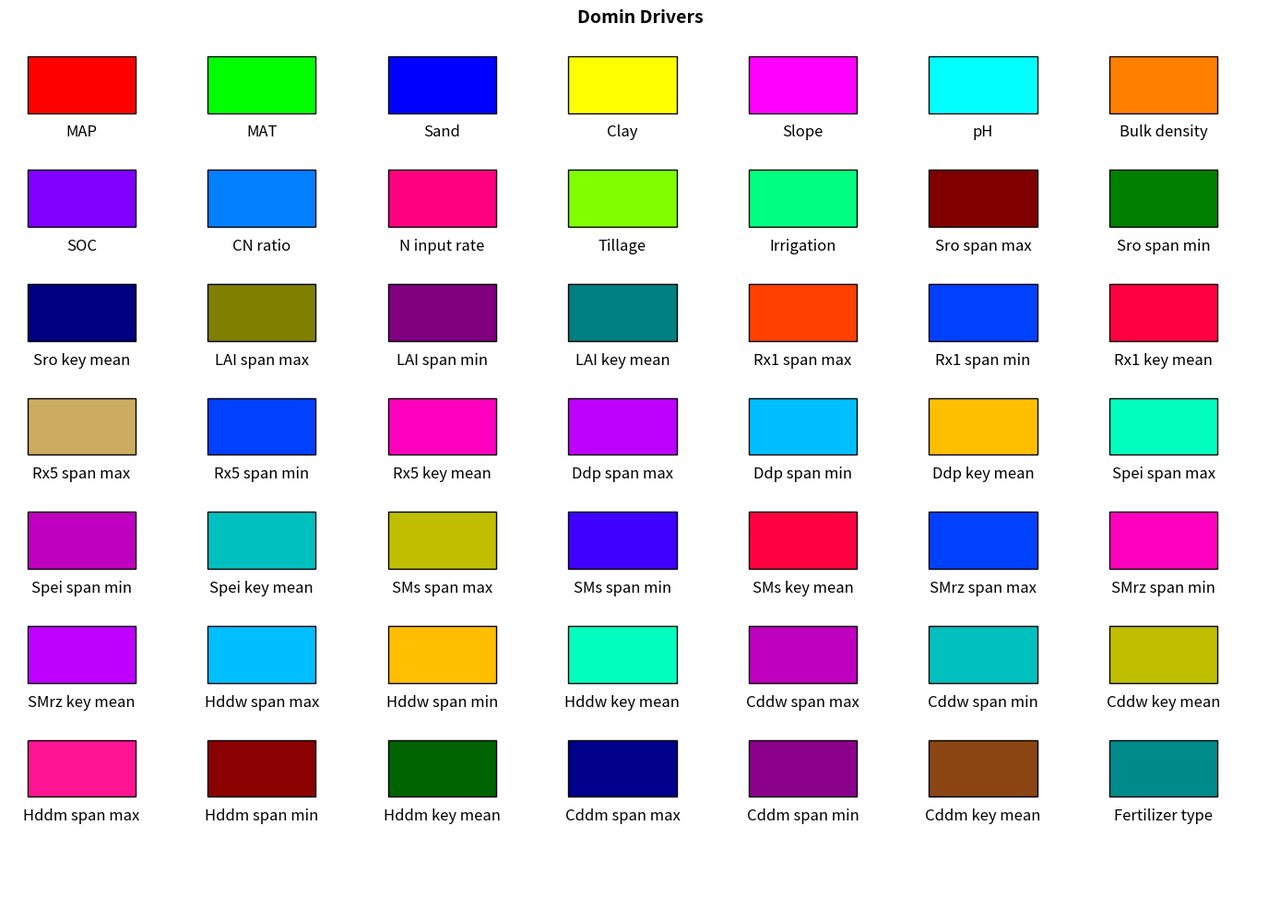

The script that saved this image:
# # 主导驱动因子图例 4*9
# import matplotlib.pyplot as plt
# import matplotlib.patches as patches
#
# # 数据
# labels = [
#     "MAP", "MAT", "Sro_Span_max", "Sro_Span_min", "Sro_Span_mean", "Ddp_Span_max",
#     "Ddp_Span_min", "Ddp_Span_mean", "Spei_Span_max", "Spei_Span_min", "Spei_Span_mean", "Till",
#     "Irrigated", "Sand", "Clay", "Slope", "pH", "Bulk density",
#     "SOC", "C/N", "N input rate", "LAI_Span_max", "LAI_Span_min", "LAI_Span_mean",
#     "Rx1_Span_max", "Rx1_Span_min", "Rx1_Span_mean", "Rx5_Span_max", "Rx5_Span_min", "Rx5_Span_mean",
#     "Hdd_Span_max", "Hdd_Span_min", "Hdd_Span_mean", "Cdd_Span_max", "Cdd_Span_min", "Cdd_Span_mean"
# ]
# colors = [
#     "#1F77B4", "#2C7BB6", "#5E9ED6", "#87B7E0", "#4590B9", "#1764AB",
#     "#3273BF", "#5087C7", "#74A9CF", "#97BBCD", "#64A0C8", "#FF7F0E",
#     "#FF9933", "#8C510A", "#A16216", "#7F7F7F", "#B87333", "#875C26",
#     "#C88746", "#2CA02C", "#4DAF4A", "#4D9221", "#66A63A", "#40821B",
#     "#D62728", "#ED4142", "#E13334", "#E64959", "#F2656F", "#EB5764",
#     "#D94021", "#F05A3B", "#E44D2E", "#C83042", "#E05062", "#D44052"
# ]
#
# # 创建图表和轴
# fig, ax = plt.subplots(figsize=(10, 6))
# ax.set_xlim(0, 4)
# ax.set_ylim(0, 9)
# ax.axis('off')
#
# # 添加长方形色块和标签，4列，每列9个，调整长宽比例避免文字重叠
# for i, (label, color) in enumerate(zip(labels, colors)):
#     col = i // 9
#     row = i % 9
#     rect = patches.Rectangle((col * 0.8 + 0.1, 8 - row), 0.2, 0.5, linewidth=1, edgecolor='black', facecolor=color)
#     ax.add_patch(rect)
#     ax.text(col * 0.8 +0.35, 8 - row + 0.3, label, va='center', ha='left')
#
# # 调整布局
# plt.tight_layout()
# plt.savefig('wheat_domin_legend.png', dpi=600, bbox_inches='tight')
# plt.show()
# plt.close()

# 主导驱动因子图例 9*4
# import matplotlib.pyplot as plt
# import matplotlib.patches as patches
#
# # 数据
# labels = [
#     "MAP", "MAT", "Sro_Span_max", "Sro_Span_min", "Sro_Span_mean", "Ddp_Span_max",
#     "Ddp_Span_min", "Ddp_Span_mean", "Spei_Span_max", "Spei_Span_min", "Spei_Span_mean", "Till",
#     "Irrigated", "Sand", "Clay", "Slope", "pH", "Bulk density",
#     "SOC", "C/N", "N input rate", "LAI_Span_max", "LAI_Span_min", "LAI_Span_mean",
#     "Rx1_Span_max", "Rx1_Span_min", "Rx1_Span_mean", "Rx5_Span_max", "Rx5_Span_min", "Rx5_Span_mean",
#     "Hddw_Span_max", "Hddw_Span_min", "Hddw_Span_mean", "Cddw_Span_max", "Cddw_Span_min", "Cddw_Span_mean",
#     "Hddm_Span_max", "Hddm_Span_min", "Hddm_Span_mean", "Cddm_Span_max", "Cddm_Span_min", "Cddm_Span_mean",
# ]
# colors = [
#     "#1F77B4", "#2C7BB6", "#5E9ED6", "#87B7E0", "#4590B9", "#1764AB",
#     "#3273BF", "#5087C7", "#74A9CF", "#97BBCD", "#64A0C8", "#FF7F0E",
#     "#FF9933", "#8C510A", "#A16216", "#7F7F7F", "#B87333", "#875C26",
#     "#C88746", "#2CA02C", "#4DAF4A", "#4D9221", "#66A63A", "#40821B",
#     "#D62728", "#ED4142", "#E13334", "#E64959", "#F2656F", "#EB5764",
#     "#D94021", "#F05A3B", "#E44D2E", "#C83042", "#E05062", "#D44052",
#     '#CC3319', '#ED664A', '#DC4D31', '#BA2B3D', '#DB5E6E', '#CE4555'
# ]
#
# # 创建图表和轴
# fig, ax = plt.subplots(figsize=(12, 4))
# ax.set_xlim(0, 9)
# ax.set_ylim(0, 4)
# ax.axis('off')
#
# # 添加标题
# # ax.text(4.5, 3.7, "主导驱动因子图例", ha='center', va='top', fontsize=12, fontweight='bold')
#
# # 添加长方形色块和标签，4行9列
# for i, (label, color) in enumerate(zip(labels, colors)):
#     row = i // 9
#     col = i % 9
#     rect = patches.Rectangle((col * 0.9 + 0.1, 3 - row), 0.7, 0.5, linewidth=1, edgecolor='black', facecolor=color)
#     ax.add_patch(rect)
#     ax.text(col * 0.9 + 0.5, 3 - row - 0.25, label, va='center', ha='center')
#
# # 调整布局
# plt.tight_layout()
# plt.savefig('wheat_domin_legend.png', dpi=600, bbox_inches='tight')
# plt.show()
# plt.close()

# import matplotlib.pyplot as plt
# import matplotlib.patches as patches
#
# # 数据
# labels = [
#     "MAP", "MAT", "Sro_Span_max", "Sro_Span_min", "Sro_Span_mean", "Ddp_Span_max",
#     "Ddp_Span_min", "Ddp_Span_mean", "Spei_Span_max", "Spei_Span_min", "Spei_Span_mean", "Till",
#     "Irrigated", "Sand", "Clay", "Slope", "pH", "Bulk density",
#     "SOC", "C/N", "N input rate", "LAI_Span_max", "LAI_Span_min", "LAI_Span_mean",
#     "Rx1_Span_max", "Rx1_Span_min", "Rx1_Span_mean", "Rx5_Span_max", "Rx5_Span_min", "Rx5_Span_mean",
#     "Hddw_Span_max", "Hddw_Span_min", "Hddw_Span_mean", "Cddw_Span_max", "Cddw_Span_min", "Cddw_Span_mean",
#     "Hddm_Span_max", "Hddm_Span_min", "Hddm_Span_mean", "Cddm_Span_max", "Cddm_Span_min", "Cddm_Span_mean",
# ]
# colors = [
# '#FF0000','#00FF00','#0000FF','#FFFF00','#00FFFF','#FF00FF','#800000','#008000','#000080','#808000','#008080','#800080',
# '#C0C0C0','#808080','#993366','#339966','#999933','#336699','#A0522D','#D8BFD8','#6A5ACD','#FFA500','#FFC0CB','#4B0082',
# '#ADFF2F','#D2691E','#DC143C','#00BFFF','#32CD32','#8A2BE2','#FFD700','#F08080','#00FA9A','#BA55D3','#F4A460','#9370DB',
# '#3CB371','#7B68EE','#FF6347','#00CED1','#C71585','#FF8C00'
# ]
#
# # 创建图表和轴
# fig, ax = plt.subplots(figsize=(16, 5))
# ax.set_xlim(0, 14)
# ax.set_ylim(0, 3)
# ax.axis('off')
#
# # 添加标题
# ax.text(7, 2.7, "Domin Drivers", ha='center', va='top', fontsize=12, fontweight='bold')
#
# # 添加长方形色块和标签，3行14列
# for i, (label, color) in enumerate(zip(labels, colors)):
#     row = i // 14
#     col = i % 14
#     rect = patches.Rectangle((col * 1.0 + 0.1, 2 - row), 0.8, 0.3, linewidth=1, edgecolor='black', facecolor=color)
#     ax.add_patch(rect)
#     ax.text(col * 1.0 + 0.48, 2 - row - 0.15, label, va='center', ha='center', fontsize=8)
#
# # 调整布局
# plt.tight_layout()
# plt.savefig('domin_legend0907.png', dpi=600, bbox_inches='tight')
# # plt.show()
# plt.close()


import matplotlib.pyplot as plt
import matplotlib.patches as patches

# 数据
labels = [
    'MAP', 'MAT', 'Sand', 'Clay', 'Slope', 'pH', 'Bulk density', 'SOC', 'CN ratio',
        'N input rate', 'Tillage', 'Irrigation',
        'Sro span max', 'Sro span min', 'Sro key mean',
        'LAI span max', 'LAI span min', 'LAI key mean',
        'Rx1 span max', 'Rx1 span min', 'Rx1 key mean',
        'Rx5 span max', 'Rx5 span min', 'Rx5 key mean',
        'Ddp span max', 'Ddp span min', 'Ddp key mean',
        'Spei span max', 'Spei span min', 'Spei key mean',
        'SMs span max', 'SMs span min', 'SMs key mean',
        'SMrz span max', 'SMrz span min', 'SMrz key mean',
        'Hddw span max', 'Hddw span min', 'Hddw key mean',
        'Cddw span max', 'Cddw span min', 'Cddw key mean',
        'Hddm span max', 'Hddm span min', 'Hddm key mean',
        'Cddm span max', 'Cddm span min', 'Cddm key mean',
        'Fertilizer type'  # 加入肥料类型
]
colors = [
    '#FF0000', '#00FF00', '#0000FF', '#FFFF00', '#FF00FF', '#00FFFF', '#FF8000',
    '#8000FF', '#0080FF', '#FF0080', '#80FF00', '#00FF80', '#800000', '#008000',
    '#000080', '#808000', '#800080', '#008080', '#FF4000', '#0040FF', '#FF0040',
    '#ccac60', '#0040FF', '#FF00BF', '#BF00FF', '#00BFFF', '#FFBF00', '#00FFBF',
    '#BF00BF', '#00BFBF', '#BFBF00', '#4000FF', '#FF0040', '#0040FF', '#FF00BF',
    '#BF00FF', '#00BFFF', '#FFBF00', '#00FFBF', '#BF00BF', '#00BFBF', '#BFBF00',
    '#FF1493', '#8B0000', '#006400',  '#00008B', '#8B008B', '#8B4513', '#008B8B',
    '#FF8C00'
]

# 创建图表和轴 - 增大图形高度以容纳更大的行间距
fig, ax = plt.subplots(figsize=(14, 10))  # 增加高度从6到10
ax.set_xlim(0, 7)
ax.set_ylim(0, 9)  # 增加Y轴范围从7到9，提供更多垂直空间
ax.axis('off')

# 添加标题
ax.text(3.5, 9.5, "Domin Drivers", ha='center', va='top', fontsize=14, fontweight='bold')

# 添加长方形色块和标签，7行7列 - 增大行间距
for i, (label, color) in enumerate(zip(labels, colors)):
    row = i // 7
    col = i % 7
    # 增大行间距：将Y坐标乘以1.2倍，增加垂直间距
    y_position = 8 - row * 1.2  # 从6改为8，并乘以1.2增大间距

    # 色块
    rect = patches.Rectangle((col * 1.0 + 0.1, y_position + 0.4), 0.6, 0.6,
                             linewidth=1, edgecolor='black', facecolor=color)
    ax.add_patch(rect)

    # 标签 - 调整到色块下方更远的位置
    ax.text(col * 1.0 + 0.4, y_position + 0.2, label,  # 从-0.2改为-0.4，增大间距
            va='center', ha='center', fontsize=12, color='black')  # 稍微增大字体

# 调整布局
plt.tight_layout()
plt.savefig('domin_legend0907.png', dpi=600, bbox_inches='tight')
plt.close()
